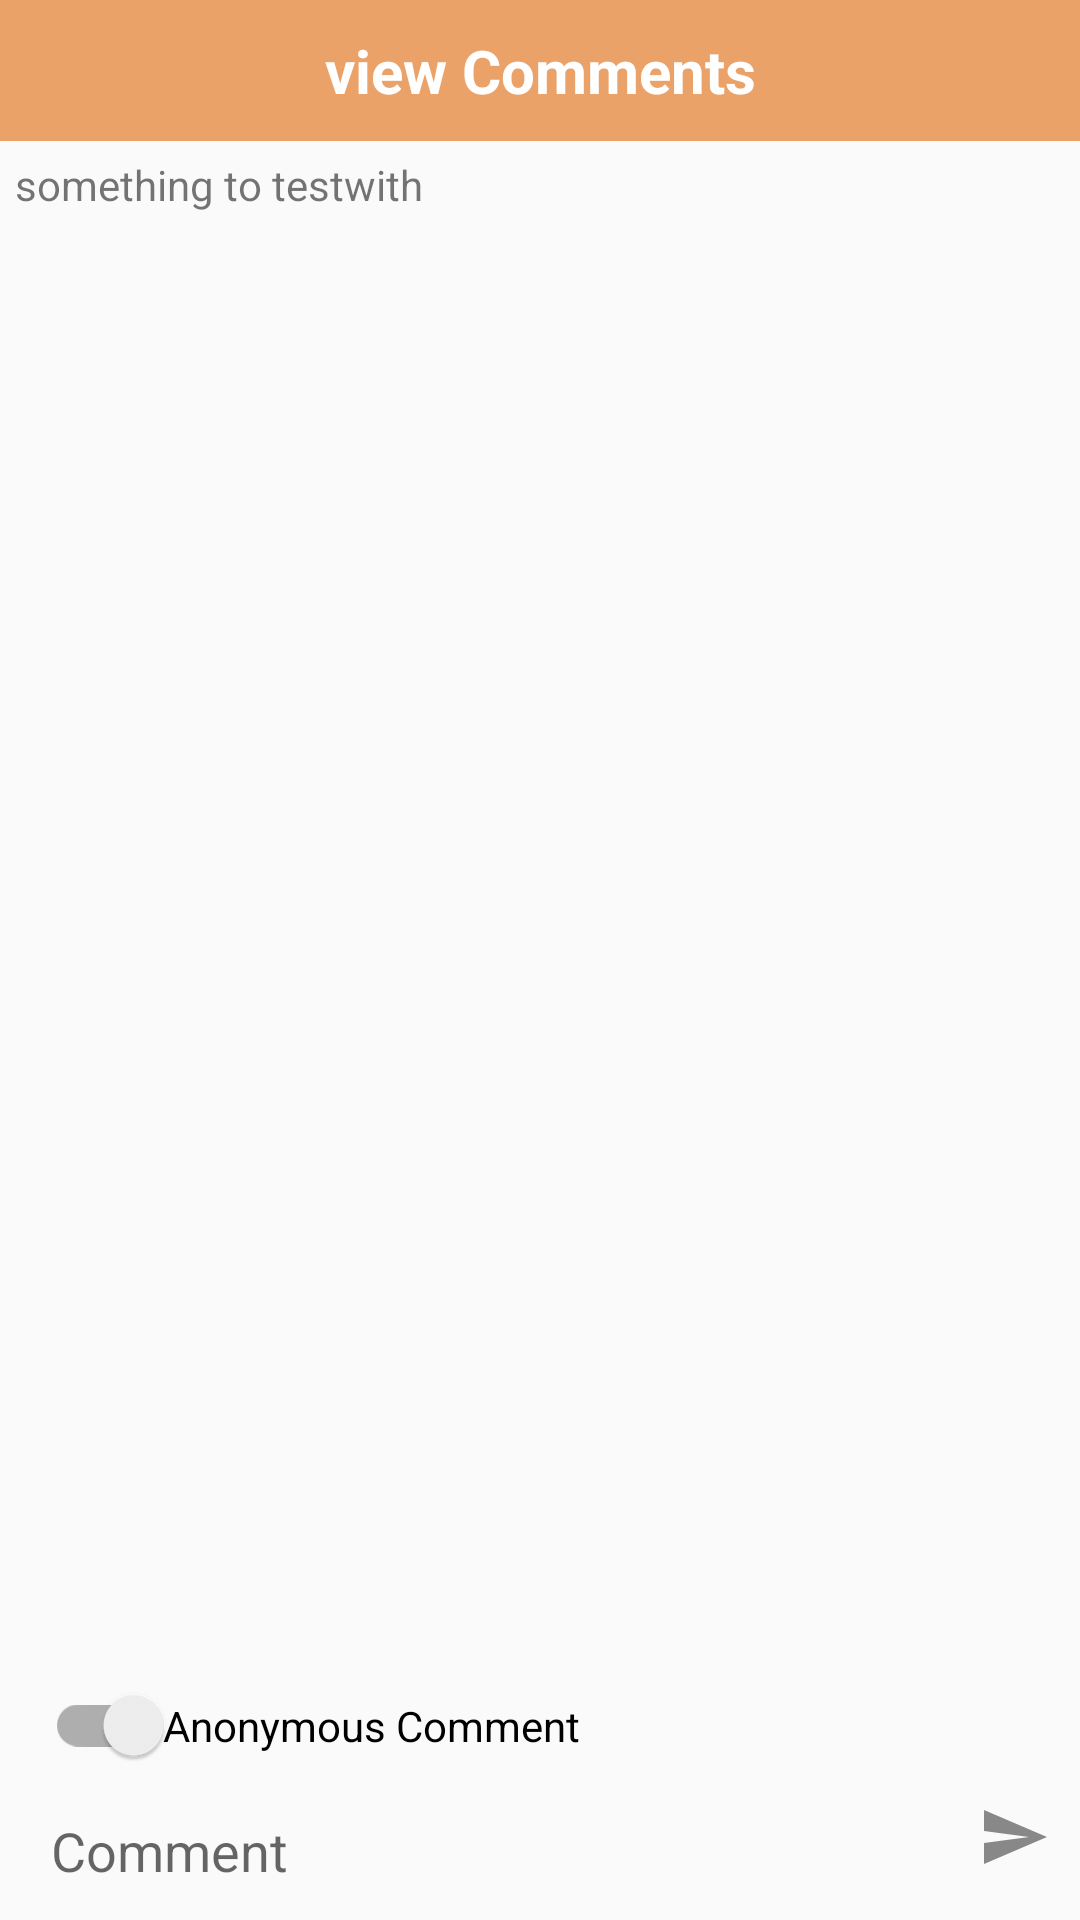

Android layout source for this screen:
<!-- AndroidManifest.xml: application theme AppTheme -->
<!-- res/layout/bottom_sheet_view_comments.xml -->
<?xml version="1.0" encoding="utf-8"?>
<LinearLayout
    xmlns:android="http://schemas.android.com/apk/res/android"
    android:layout_width="match_parent"
    android:layout_height="match_parent"
    android:orientation="vertical">

    <android.support.v7.widget.AppCompatTextView
        android:id="@+id/comment_view_activity_title"
        android:layout_width="match_parent"
        android:layout_height="wrap_content"
        android:gravity="center"
        android:background="@color/colorPrimaryDark"
        android:text="@string/view_comments"
        android:textStyle="bold"
        android:textSize="20sp"
        android:textColor="@android:color/white"
        android:padding="10dp"/>

    <android.support.v7.widget.AppCompatTextView
        android:id="@+id/comment_view_activity_desc"
        android:layout_width="match_parent"
        android:layout_height="wrap_content"
        android:layout_margin="5dp"
        android:text="something to testwith"/>

    <android.support.v7.widget.AppCompatImageView
        android:layout_width="match_parent"
        android:layout_height="5dp"
        android:src="@drawable/dotted_line"
        android:layerType="software"/>

    <android.support.v4.widget.NestedScrollView
        android:layout_width="match_parent"
        android:layout_height="0dp"
        android:layout_weight="1"
        android:layout_margin="5dp">

        <LinearLayout
            android:id="@+id/comments_holder"
            android:layout_width="match_parent"
            android:layout_height="wrap_content"
            android:orientation="vertical"/>

    </android.support.v4.widget.NestedScrollView>

    <android.support.v7.widget.AppCompatImageView
        android:layout_width="match_parent"
        android:layout_height="5dp"
        android:src="@drawable/dotted_line"
        android:layerType="software"/>

    <android.support.v7.widget.SwitchCompat
        android:id="@+id/anonymity_switch_vc"
        android:layout_width="wrap_content"
        android:layout_height="wrap_content"
        android:layout_marginStart="15dp"
        android:layoutDirection="rtl"
        android:text="@string/student_anonymity"
        android:paddingLeft="15dp"
        android:paddingRight="15dp"
        android:paddingTop="10dp"
        android:paddingBottom="10dp"/>


    <LinearLayout
        android:layout_width="match_parent"
        android:layout_height="wrap_content"
        android:orientation="horizontal"
        android:layout_marginLeft="5dp"
        android:layout_marginRight="5dp"
        android:layout_marginBottom="10dp">

        <android.support.design.widget.TextInputLayout
            android:layout_width="0dp"
            android:layout_height="wrap_content"
            android:layout_marginLeft="12dp"
            android:layout_marginRight="12dp"
            android:layout_weight="1">

            <android.support.design.widget.TextInputEditText
                android:id="@+id/input_comment_vc"
                android:layout_width="match_parent"
                android:layout_height="wrap_content"
                android:hint="@string/comment"
                android:background="@android:color/transparent"/>
        </android.support.design.widget.TextInputLayout>

        <android.support.v7.widget.AppCompatImageButton
            android:id="@+id/send_comment_vc"
            android:layout_width="wrap_content"
            android:layout_height="wrap_content"
            android:src="@drawable/icon_send"
            android:background="@android:color/transparent"
            android:layout_gravity="center_vertical"
            android:layout_margin="5dp"/>
    </LinearLayout>

</LinearLayout>
<!-- resources referenced by this layout -->
<resources>
  <color name="colorPrimaryDark">#EBA269</color>
  <!-- drawable icon_send (drawable-anydpi) -->
  <vector xmlns:android="http://schemas.android.com/apk/res/android"
      android:width="24dp"
      android:height="24dp"
      android:viewportWidth="24"
      android:viewportHeight="24"
      android:tint="#888888">
      <path
          android:fillColor="#FF000000"
          android:pathData="M2.01,21L23,12 2.01,3 2,10l15,2 -15,2z"/>
  </vector>
  <string name="comment">Comment</string>
  <string name="student_anonymity">Anonymous Comment</string>
  <string name="view_comments">view Comments</string>
  <style name="AppTheme" parent="Theme.AppCompat.Light.DarkActionBar">
          
          <item name="colorPrimary">@color/colorPrimary</item>
          <item name="colorPrimaryDark">@color/colorPrimaryDark</item>
          <item name="colorAccent">@color/colorAccent</item>
      </style>
  <color name="colorPrimary">#F7AC73</color>
  <color name="colorAccent">#000000</color>
</resources>
